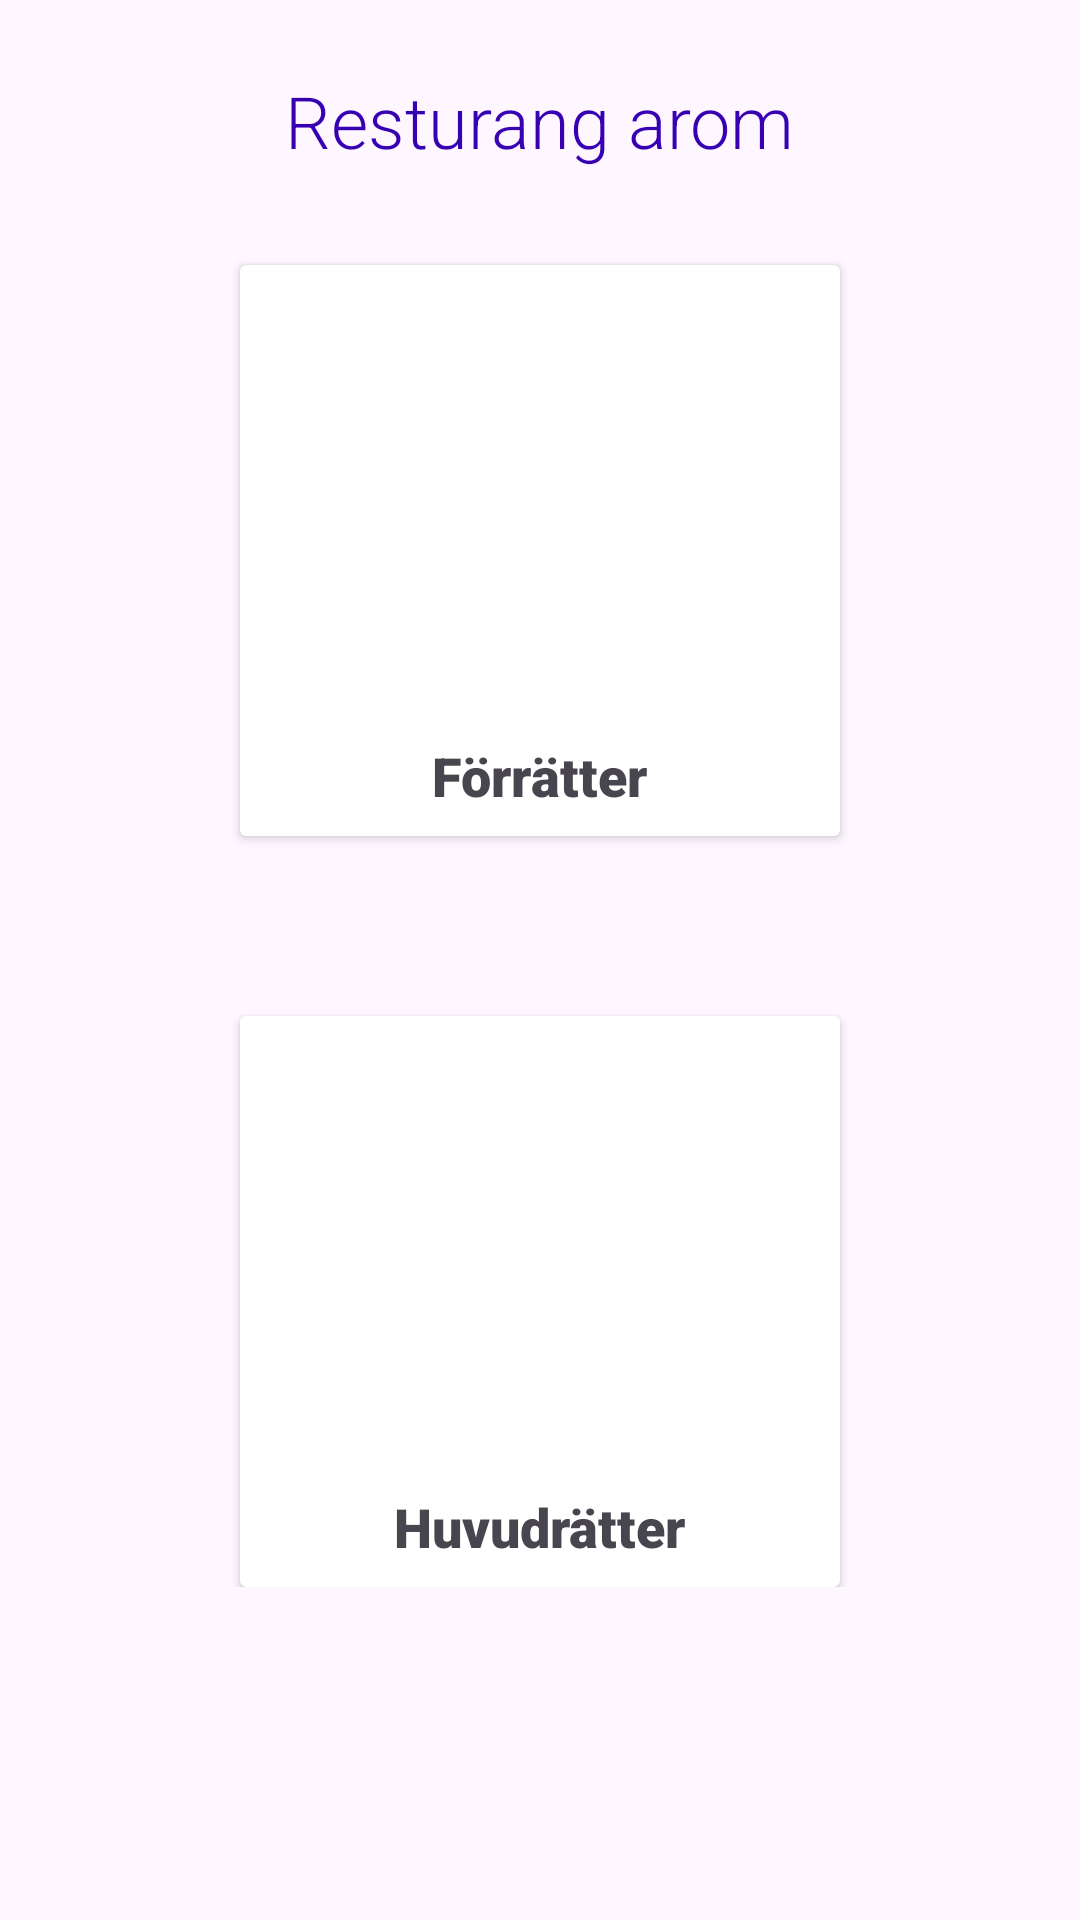

The Android layout XML behind this screen, and the referenced resources:
<!-- AndroidManifest.xml: application theme Theme.Arom -->
<!-- res/layout/activity_main.xml -->
<?xml version="1.0" encoding="utf-8"?>
<ScrollView xmlns:android="http://schemas.android.com/apk/res/android"
    android:layout_width="match_parent"
    android:layout_height="match_parent">


    <RelativeLayout
        android:layout_width="match_parent"
        android:layout_height="wrap_content"
        android:padding="24dp">

        <TextView
            android:id="@+id/text_view_restaurant_name"
            android:layout_width="wrap_content"
            android:layout_height="wrap_content"
            android:layout_centerHorizontal="true"
            android:fontFamily="sans-serif-light"
            android:text="Resturang arom"
            android:textColor="@color/design_default_color_primary_dark"
            android:textSize="24sp" />

        <androidx.cardview.widget.CardView
            android:id="@+id/card_view_starters"
            android:layout_width="200dp"
            android:layout_height="wrap_content"
            android:layout_below="@id/text_view_restaurant_name"
            android:layout_centerHorizontal="true"
            android:layout_marginTop="32dp">

            <LinearLayout
                android:layout_width="match_parent"
                android:layout_height="wrap_content"
                android:orientation="vertical">

                <ImageView
                    android:layout_width="match_parent"
                    android:src="@drawable/starter"
                    android:scaleType="centerCrop"
                    android:layout_height="150dp"/>

                <TextView
                    android:layout_margin="8dp"
                    android:textSize="18sp"
                    android:fontFamily="sans-serif-black"
                    android:layout_gravity="center"
                    android:id="@+id/text_view_starters"
                    android:layout_width="wrap_content"
                    android:layout_height="wrap_content"
                    android:text="Förrätter" />

            </LinearLayout>

        </androidx.cardview.widget.CardView>

        <androidx.cardview.widget.CardView
            android:id="@+id/card_view_mains"
            android:layout_width="200dp"
            android:layout_below="@id/card_view_starters"
            android:layout_centerHorizontal="true"
            android:layout_marginTop="60dp"
            android:layout_height="wrap_content">


            <LinearLayout
                android:layout_width="match_parent"
                android:orientation="vertical"
                android:layout_height="wrap_content">

                <ImageView
                    android:layout_width="match_parent"
                    android:layout_height="150dp"
                    android:src="@drawable/main"
                    android:scaleType="centerCrop"/>

                <TextView
                    android:id="@+id/text_view_mains"
                    android:layout_width="wrap_content"
                    android:layout_height="wrap_content"
                    android:layout_margin="8dp"
                    android:textSize="18sp"
                    android:layout_gravity="center"
                    android:fontFamily="sans-serif-black"
                    android:text="Huvudrätter" />

            </LinearLayout>



        </androidx.cardview.widget.CardView>





    </RelativeLayout>


</ScrollView>
<!-- resources referenced by this layout -->
<resources>
  <style name="Theme.Arom" parent="Base.Theme.Arom" />
  <style name="Base.Theme.Arom" parent="Theme.Material3.DayNight.NoActionBar">
          
          
      </style>
</resources>
